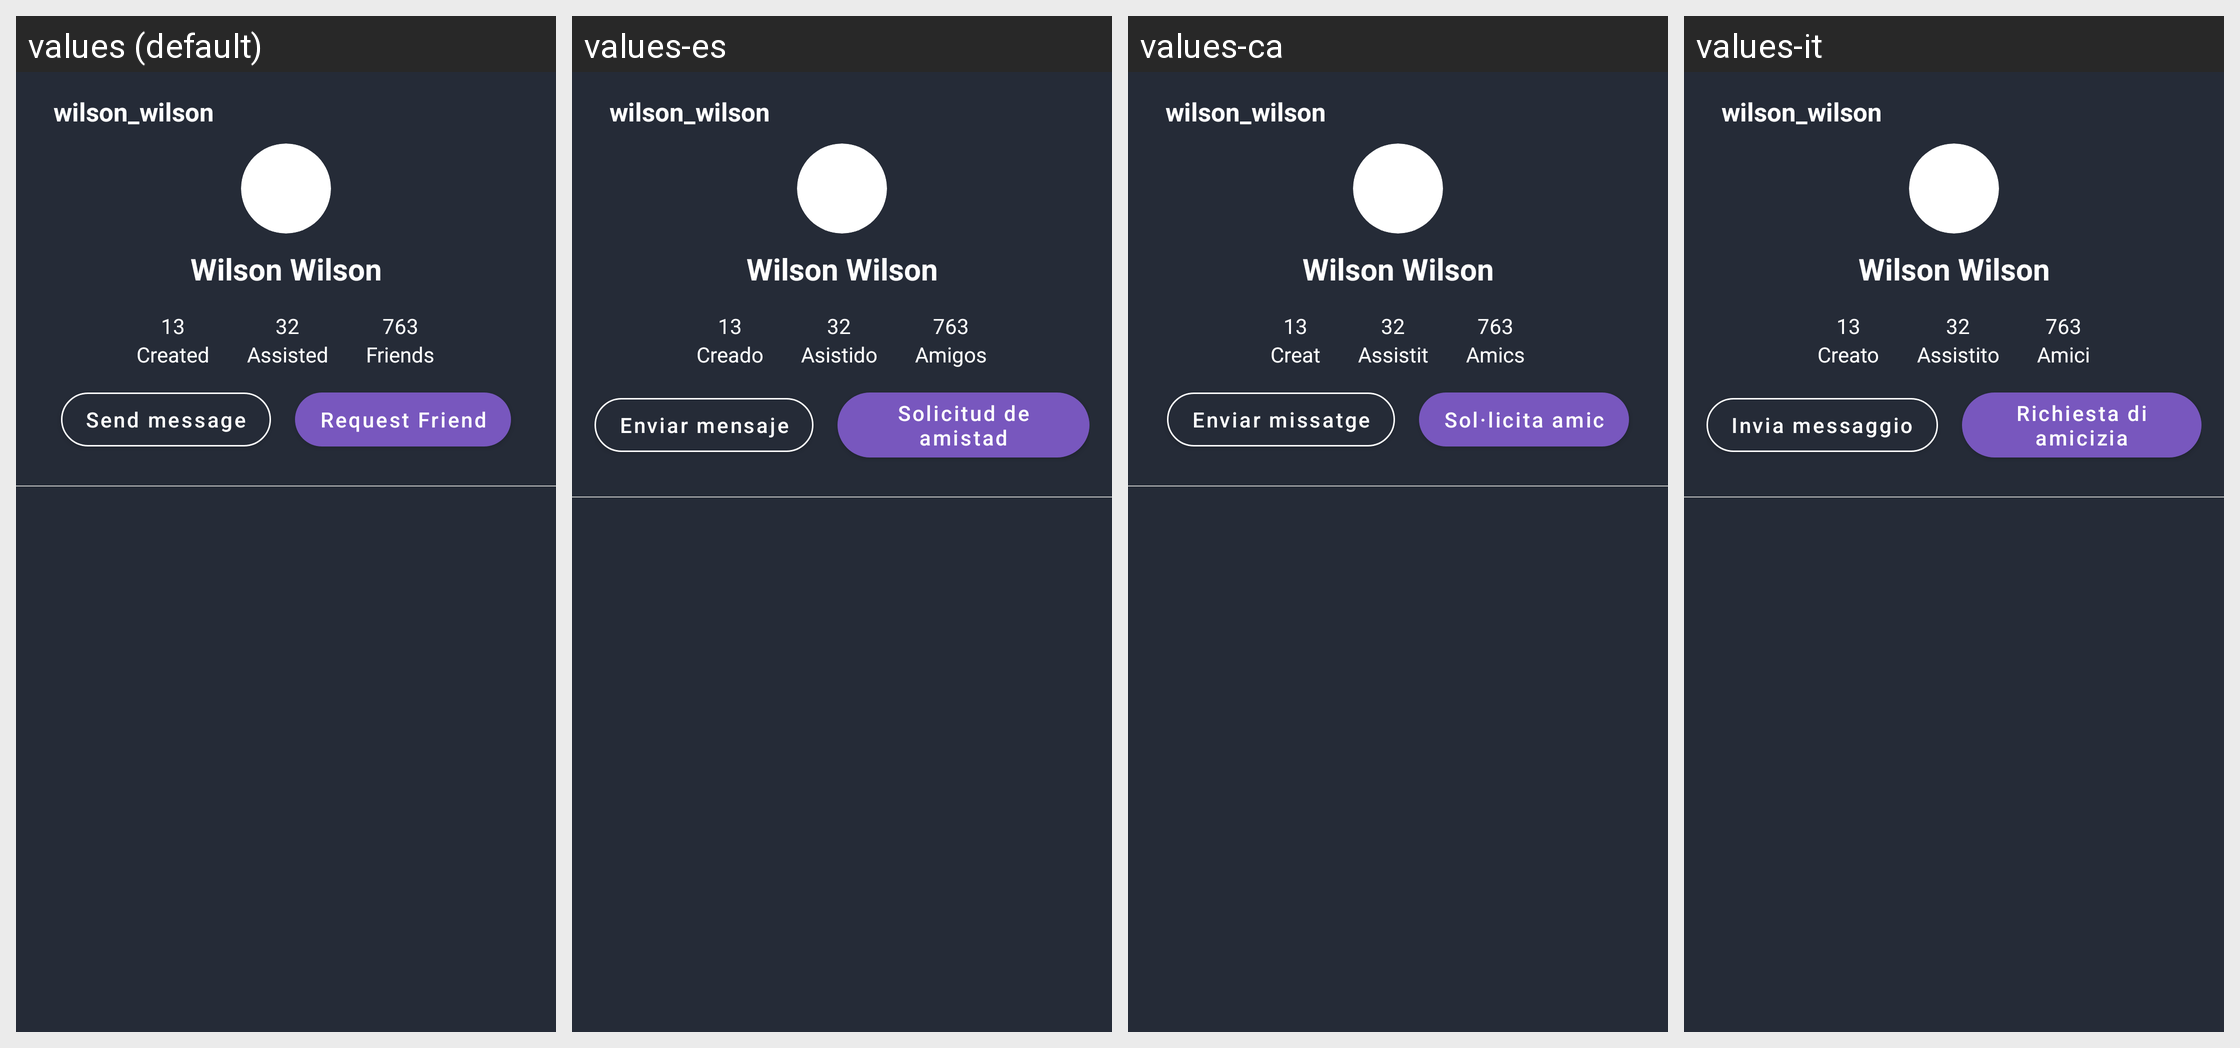

The same Android screen rendered under several of its app's locales, left to right. List the strings drawn on it with the default value and each locale's translation.
Android screen res/layout/frame_profile_notfriend_timeline.xml rendered under 4 locales, left to right: values (default), values-es, values-ca, values-it. Device: Nexus 5 (rendered at 1080×1920; each locale shown at half size, 540×960, under a caption strip naming it); theme Theme.Eventme.
Other locales in the repository, not shown: values-de, values-fr, values-ja, values-no, values-ru.
Strings drawn on this screen, with the default value and each locale's value (text and hints the layout hard-codes, and strings that could not be matched under every locale, appear in the picture but are not listed):

editProfile_prova_maqueteig
  values: wilson_wilson
  values-es: wilson_wilson
  values-ca: wilson_wilson
  values-it: wilson_wilson

profileTimeline_created
  values: Created
  values-es: Creado
  values-ca: Creat
  values-it: Creato

profileTimeline_assisted
  values: Assisted
  values-es: Asistido
  values-ca: Assistit
  values-it: Assistito

profileTimeline_friends
  values: Friends
  values-es: Amigos
  values-ca: Amics
  values-it: Amici

profileTimeline_sendMessage
  values: Send message
  values-es: Enviar mensaje
  values-ca: Enviar missatge
  values-it: Invia messaggio

profileTimeline_requestFriend
  values: Request Friend
  values-es: Solicitud de amistad
  values-ca: Sol·licita amic
  values-it: Richiesta di amicizia
